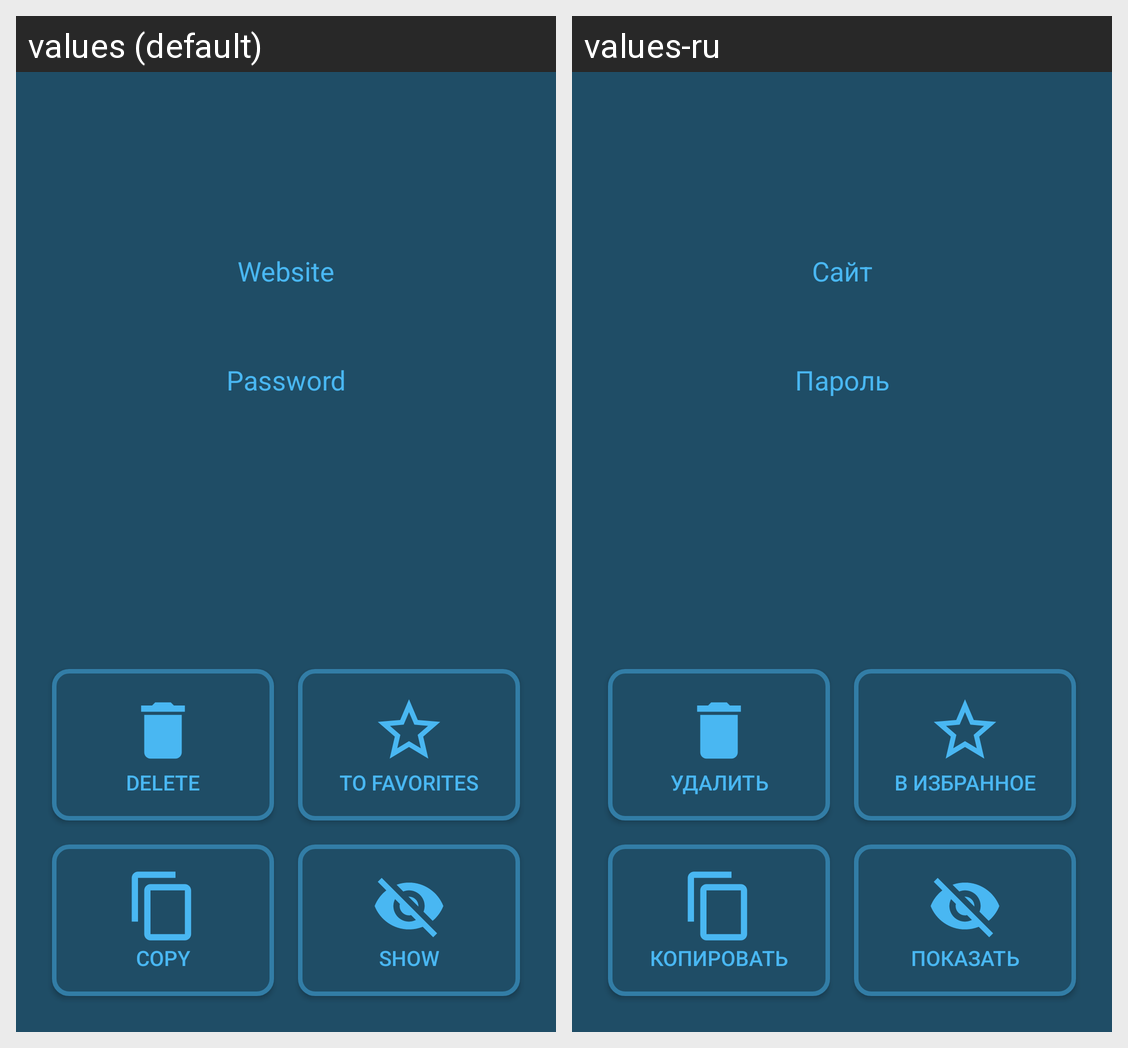

For this localized Android screen grid, give each drawn string resource with its value in every locale shown.
Android screen res/layout/activity_choosen_password.xml rendered under 2 locales, left to right: values (default), values-ru. Device: Nexus 5 (rendered at 1080×1920; each locale shown at half size, 540×960, under a caption strip naming it); theme SecuriiAppTheme.
Strings drawn on this screen, with the default value and each locale's value (text and hints the layout hard-codes, and strings that could not be matched under every locale, appear in the picture but are not listed):

ch_psw_website_title
  values: Website
  values-ru: Сайт

ch_psw_password_title
  values: Password
  values-ru: Пароль

ch_psw_btn_delete
  values: Delete
  values-ru: Удалить

ch_psw_btn_add_favorite
  values: To favorites
  values-ru: В избранное

add_copy
  values: Copy
  values-ru: Копировать

ch_psw_btn_visible
  values: Show
  values-ru: Показать
